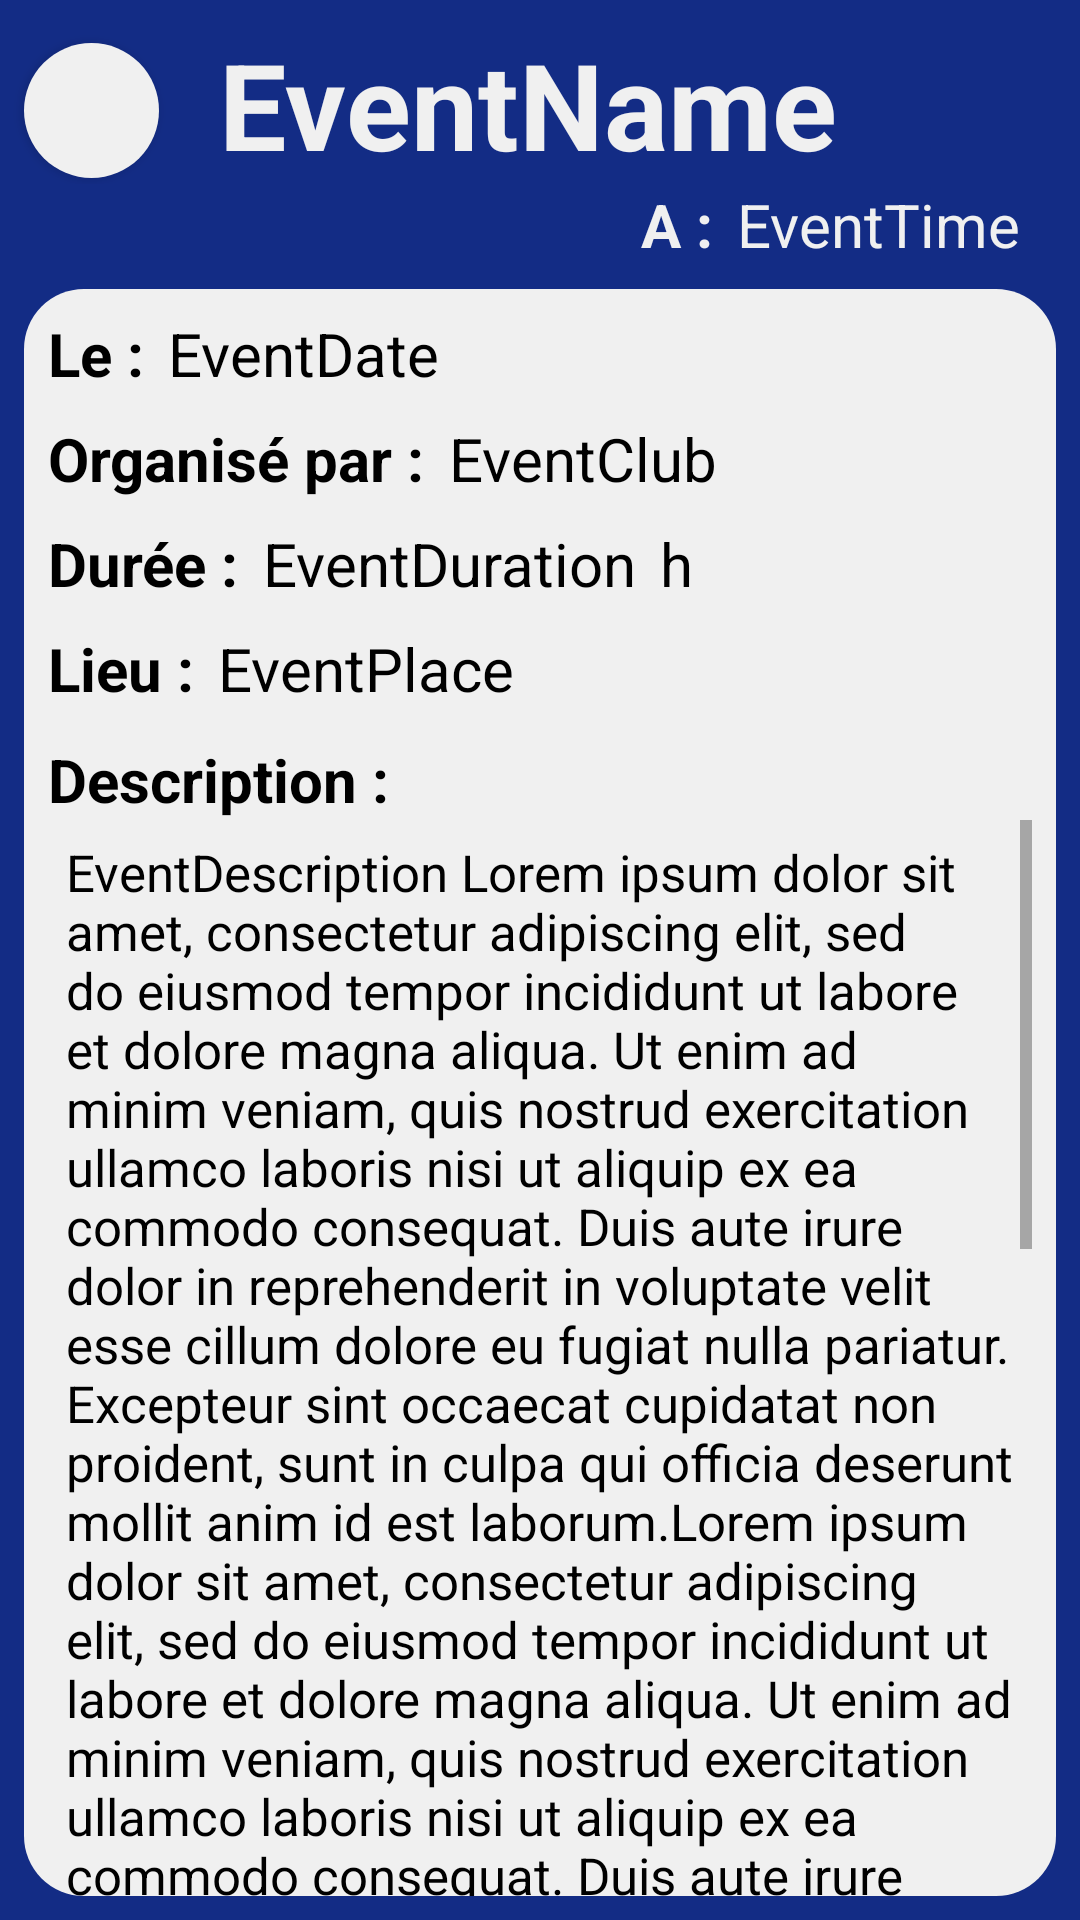

Produce the Android XML layout that renders to this screen, including the resource entries it uses.
<!-- AndroidManifest.xml: application theme Theme.Calensiee -->
<!-- res/layout/event_detail.xml -->
<?xml version="1.0" encoding="utf-8"?>
<LinearLayout xmlns:android="http://schemas.android.com/apk/res/android"
    xmlns:tools="http://schemas.android.com/tools"
    android:layout_width="match_parent"
    android:layout_height="match_parent"
    android:background="@color/esiee_blue"
    android:orientation="vertical"
    tools:context=".View.EventDetailView">

    <LinearLayout
        android:layout_width="match_parent"
        android:layout_height="wrap_content"
        android:orientation="horizontal">

        <Button
            android:id="@+id/button9"
            android:layout_width="45dp"
            android:layout_height="45dp"
            android:layout_gravity="start|top"
            android:layout_marginStart="8dp"
            android:background="@drawable/ic_light_grey_pills_button"
            android:foreground="@drawable/ic_arrow_blue"
            android:onClick="backToLastActivityAction" />


        <TextView
            android:id="@+id/eventNameCellTV"
            android:layout_width="match_parent"
            android:layout_height="wrap_content"
            android:layout_marginStart="20dp"
            android:layout_marginEnd="20dp"
            android:layout_marginTop="8dp"
            android:text="EventName"
            android:textStyle="bold"
            android:textColor="@color/esiee_light_grey"
            android:textSize="40sp" />
    </LinearLayout>

    <LinearLayout
        android:layout_width="match_parent"
        android:layout_height="wrap_content"
        android:gravity="right"
        android:orientation="horizontal">
        <TextView
            android:layout_width="wrap_content"
            android:layout_height="wrap_content"
            android:text="A :"
            android:textColor="@color/esiee_light_grey"
            android:textStyle="bold"
            android:textSize="20sp" />

        <TextView
            android:id="@+id/eventTimeCellTV"
            android:layout_width="wrap_content"
            android:layout_height="wrap_content"
            android:layout_marginStart="8dp"
            android:layout_marginEnd="20dp"
            android:text="EventTime"
            android:textColor="@color/esiee_light_grey"
            android:textSize="20sp" />
    </LinearLayout>

    <LinearLayout
        android:layout_width="match_parent"
        android:layout_height="match_parent"
        android:background="@drawable/ic_event_cell"
        android:layout_marginStart="8dp"
        android:layout_marginBottom="8dp"
        android:layout_marginEnd="8dp"
        android:layout_marginTop="8dp"
        android:orientation="vertical">


        <LinearLayout
            android:layout_width="match_parent"
            android:layout_height="wrap_content"
            android:layout_marginStart="8dp"
            android:layout_marginEnd="8dp"
            android:layout_marginTop="8dp"
            android:orientation="horizontal">

            <TextView
                android:layout_width="wrap_content"
                android:layout_height="wrap_content"
                android:text="Le :"
                android:textColor="@color/black"
                android:textStyle="bold"
                android:textSize="20sp" />

            <TextView
                android:id="@+id/eventDateTV"
                android:layout_width="wrap_content"
                android:layout_height="wrap_content"

                android:layout_marginStart="8dp"
                android:text="EventDate"
                android:textColor="@color/black"
                android:textSize="20sp" />
        </LinearLayout>

        <LinearLayout
            android:layout_width="match_parent"
            android:layout_height="wrap_content"
            android:layout_marginStart="8dp"
            android:layout_marginEnd="8dp"
            android:layout_marginTop="8dp"
            android:orientation="horizontal">

            <TextView
                android:layout_width="wrap_content"
                android:layout_height="wrap_content"
                android:text="Organisé par :"
                android:textColor="@color/black"
                android:textStyle="bold"
                android:textSize="20sp" />

            <TextView
                android:id="@+id/eventClubCellTV"
                android:layout_width="wrap_content"
                android:layout_height="wrap_content"
                android:layout_marginStart="8dp"
                android:text="EventClub"
                android:textColor="@color/black"
                android:textSize="20sp" />

        </LinearLayout>

        <LinearLayout
            android:layout_width="match_parent"
            android:layout_height="wrap_content"
            android:layout_marginStart="8dp"
            android:layout_marginEnd="8dp"
            android:layout_marginTop="8dp"
            android:orientation="horizontal">

            <TextView
                android:layout_width="wrap_content"
                android:layout_height="wrap_content"
                android:text="Durée :"
                android:textColor="@color/black"
                android:textStyle="bold"
                android:textSize="20sp" />

            <TextView
                android:id="@+id/eventDurationTV"
                android:layout_width="wrap_content"
                android:layout_height="wrap_content"
                android:layout_marginStart="8dp"
                android:text="EventDuration"
                android:textColor="@color/black"
                android:textSize="20sp" />
            <TextView
                android:layout_width="wrap_content"
                android:layout_height="wrap_content"
                android:layout_marginStart="8dp"
                android:text="h"
                android:textColor="@color/black"
                android:textSize="20sp" />

        </LinearLayout>

        <LinearLayout
            android:layout_width="match_parent"
            android:layout_height="wrap_content"
            android:layout_marginStart="8dp"
            android:layout_marginEnd="8dp"
            android:layout_marginTop="8dp"
            android:orientation="horizontal">

            <TextView
                android:layout_width="wrap_content"
                android:layout_height="wrap_content"
                android:text="Lieu :"
                android:textColor="@color/black"
                android:textStyle="bold"
                android:textSize="20sp" />

            <TextView
                android:id="@+id/eventPlaceTV"
                android:layout_width="wrap_content"
                android:layout_height="wrap_content"
                android:layout_marginStart="8dp"
                android:text="EventPlace"
                android:textColor="@color/black"
                android:textSize="20sp" />
        </LinearLayout>



        <LinearLayout
            android:layout_width="match_parent"
            android:layout_height="wrap_content"
            android:layout_marginStart="8dp"
            android:layout_marginEnd="8dp"
            android:layout_marginTop="10dp"
            android:orientation="horizontal">

            <TextView
                android:layout_width="wrap_content"
                android:layout_height="wrap_content"
                android:text="Description :"
                android:textColor="@color/black"
                android:textStyle="bold"
                android:textSize="20sp" />


        </LinearLayout>
        <ScrollView
            android:layout_width="match_parent"
            android:layout_height="match_parent"
            android:layout_marginStart="8dp"
            android:layout_marginEnd="8dp"
            android:fillViewport="true">

            <TextView
                android:id="@+id/eventDescriptionTV"
                android:layout_width="match_parent"
                android:layout_height="0dp"
                android:layout_weight="1"
                android:padding="6dp"
                android:text="EventDescription Lorem ipsum dolor sit amet, consectetur adipiscing elit, sed do eiusmod tempor incididunt ut labore et dolore magna aliqua. Ut enim ad minim veniam, quis nostrud exercitation ullamco laboris nisi ut aliquip ex ea commodo consequat. Duis aute irure dolor in reprehenderit in voluptate velit esse cillum dolore eu fugiat nulla pariatur. Excepteur sint occaecat cupidatat non proident, sunt in culpa qui officia deserunt mollit anim id est laborum.Lorem ipsum dolor sit amet, consectetur adipiscing elit, sed do eiusmod tempor incididunt ut labore et dolore magna aliqua. Ut enim ad minim veniam, quis nostrud exercitation ullamco laboris nisi ut aliquip ex ea commodo consequat. Duis aute irure dolor in reprehenderit in voluptate velit esse cillum dolore eu fugiat nulla pariatur. Excepteur sint occaecat cupidatat non proident, sunt in culpa qui officia deserunt mollit anim id est laborum.Lorem ipsum dolor sit amet, consectetur adipiscing elit, sed do eiusmod tempor incididunt ut labore et dolore magna aliqua. Ut enim ad minim veniam, quis nostrud exercitation ullamco laboris nisi ut aliquip ex ea commodo consequat. Duis aute irure dolor in reprehenderit in voluptate velit esse cillum dolore eu fugiat nulla pariatur. Excepteur sint occaecat cupidatat non proident, sunt in culpa qui officia deserunt mollit anim id est laborum.Lorem ipsum dolor sit amet, consectetur adipiscing elit, sed do eiusmod tempor incididunt ut labore et dolore magna aliqua. Ut enim ad minim veniam, quis nostrud exercitation ullamco laboris nisi ut aliquip ex ea commodo consequat. Duis aute irure dolor in reprehenderit in voluptate velit esse cillum dolore eu fugiat nulla pariatur. Excepteur sint occaecat cupidatat non proident, sunt in culpa qui officia deserunt mollit anim id est laborum."
                android:textColor="@color/black"
                android:textSize="17sp" />

        </ScrollView>


        </LinearLayout>
</LinearLayout>
<!-- resources referenced by this layout -->
<resources>
  <color name="black">#FF000000</color>
  <color name="esiee_blue">#132C85</color>
  <color name="esiee_light_grey">#F0F0F0</color>
  <!-- drawable ic_arrow_blue (drawable) -->
  <vector xmlns:android="http://schemas.android.com/apk/res/android"
      android:width="24dp"
      android:height="24dp"
      android:viewportWidth="24.0"
      android:viewportHeight="24.0">
      <path
          android:pathData="M20,11H7.83l5.59,-5.59L12,4l-8,8 8,8 1.41,-1.41L7.83,13H20v-2z"
          android:fillColor="@color/esiee_blue"/>
  </vector>
  <!-- drawable ic_event_cell (drawable) -->
  <shape xmlns:android="http://schemas.android.com/apk/res/android"
      android:dither="false"
      android:shape="rectangle">
      <corners android:radius="20dp" />
      <solid android:color="@color/esiee_light_grey" />
      <size
          android:width="300dp"
          android:height="80dp" />
  </shape>
  <!-- drawable ic_light_grey_pills_button (drawable) -->
  <shape xmlns:android="http://schemas.android.com/apk/res/android"
      android:dither="true"
      android:shape="rectangle">
  
      <corners android:radius="120dp" />
  
      <solid android:color="@color/esiee_light_grey" />
  
      <size
          android:width="300dp"
          android:height="120dp" />
  
  </shape>
  <style name="Theme.Calensiee" parent="Theme.AppCompat.Light.NoActionBar">
      </style>
</resources>
